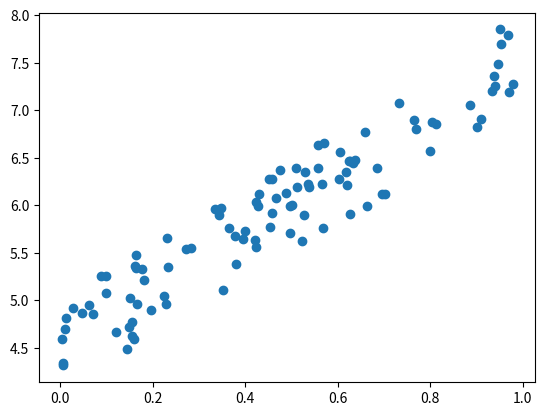

Generate this figure with matplotlib:
import numpy as np
import matplotlib.pyplot as plt

#生成2行100列数据
X = np.array([np.ones(100), np.random.rand(100)])

y = np.dot([4, 3], X) + np.random.rand(100)
print(X.T.shape,X.shape,y.shape)
plt.scatter(X[1, :], y)
plt.show()
alpha = 0.01
num_iters = 1000


def gradient_descent(theta, X, y, alpha, num_iters):
    loss_history = np.zeros(num_iters)
    theta_history = np.zeros((num_iters, 2))

    m = len(y)
    loss = 0
    for i in range(num_iters):
        y_pred = np.dot(theta, X)

        theta = theta - alpha/m*np.dot(y_pred - y, X.T)
        loss = 1/(2*m)* np.sum(np.square(y_pred - y))

        if i % 100 == 0:
            print("Iterating:{}".format(i))
            print("theta:{}".format(theta))
            print("loss:{}\n".format(loss))

        theta_history[i, :] = theta
        loss_history[i] = loss
    return theta, theta_history, loss_history


theta_init = np.random.randn(2)
theta, theta_history, loss_history = gradient_descent(theta_init, X, y, alpha, num_iters)


